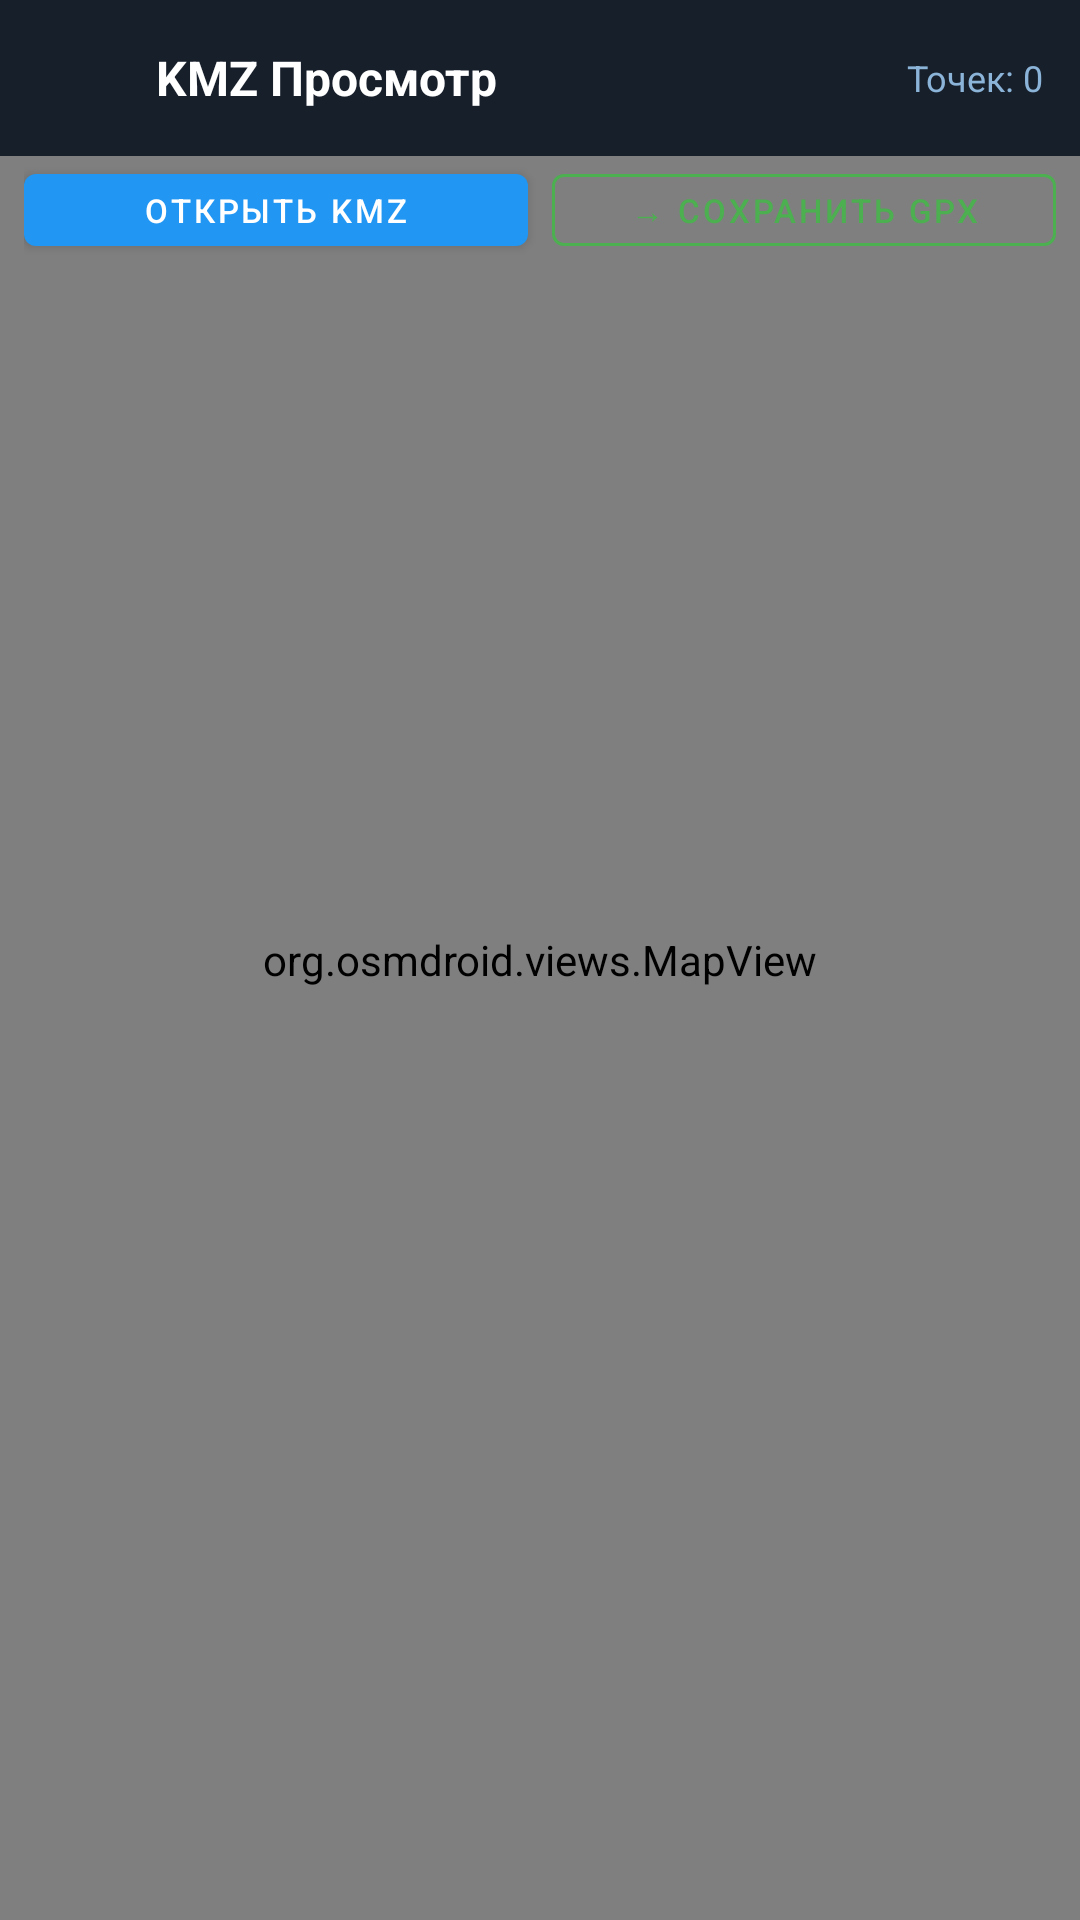

This screen was rendered from an Android layout file. Write that file and the resources it references.
<!-- AndroidManifest.xml: application theme Theme.CoordScanner -->
<!-- res/layout/activity_kmz_map.xml -->
<?xml version="1.0" encoding="utf-8"?>
<androidx.coordinatorlayout.widget.CoordinatorLayout
    xmlns:android="http://schemas.android.com/apk/res/android"
    xmlns:app="http://schemas.android.com/apk/res-auto"
    android:layout_width="match_parent"
    android:layout_height="match_parent">

    
    <org.osmdroid.views.MapView
        android:id="@+id/mapView"
        android:layout_width="match_parent"
        android:layout_height="match_parent" />

    
    <LinearLayout
        android:layout_width="match_parent"
        android:layout_height="wrap_content"
        android:layout_gravity="top"
        android:background="#DD08111E"
        android:orientation="horizontal"
        android:paddingStart="4dp"
        android:paddingEnd="12dp"
        android:paddingTop="4dp"
        android:paddingBottom="4dp"
        android:gravity="center_vertical">

        <ImageButton
            android:id="@+id/btnBack"
            android:layout_width="44dp"
            android:layout_height="44dp"
            android:src="@drawable/ic_arrow_back"
            android:tint="@color/white"
            android:background="?attr/selectableItemBackgroundBorderless"
            android:contentDescription="Назад" />

        <TextView
            android:layout_width="0dp"
            android:layout_height="wrap_content"
            android:layout_weight="1"
            android:text="KMZ Просмотр"
            android:textColor="@color/text_primary"
            android:textSize="16sp"
            android:textStyle="bold"
            android:layout_marginStart="4dp" />

        <TextView
            android:id="@+id/tvPointCount"
            android:layout_width="wrap_content"
            android:layout_height="wrap_content"
            android:text="Точек: 0"
            android:textColor="@color/text_secondary"
            android:textSize="12sp" />
    </LinearLayout>

    
    <LinearLayout
        android:layout_width="match_parent"
        android:layout_height="wrap_content"
        android:layout_gravity="top"
        android:layout_marginTop="52dp"
        android:orientation="horizontal"
        android:paddingHorizontal="8dp"
        android:paddingBottom="4dp">

        <com.google.android.material.button.MaterialButton
            android:id="@+id/btnOpenKmz"
            style="@style/Widget.MaterialComponents.Button"
            android:layout_width="0dp"
            android:layout_height="36dp"
            android:layout_weight="1"
            android:layout_marginEnd="4dp"
            android:text="Открыть KMZ"
            android:textSize="11sp"
            app:backgroundTint="@color/primary" />

        <com.google.android.material.button.MaterialButton
            android:id="@+id/btnConvertGpx"
            style="@style/Widget.MaterialComponents.Button.OutlinedButton"
            android:layout_width="0dp"
            android:layout_height="36dp"
            android:layout_weight="1"
            android:layout_marginStart="4dp"
            android:text="→ Сохранить GPX"
            android:textSize="11sp"
            android:textColor="@color/scanner_green"
            app:strokeColor="@color/scanner_green" />
    </LinearLayout>

</androidx.coordinatorlayout.widget.CoordinatorLayout>
<!-- resources referenced by this layout -->
<resources>
  <color name="primary">#2196F3</color>
  <color name="scanner_green">#4CAF50</color>
  <color name="text_primary">#FFFFFF</color>
  <color name="text_secondary">#8BB4D8</color>
  <color name="white">#FFFFFF</color>
  <style name="Theme.CoordScanner" parent="Theme.MaterialComponents.DayNight.NoActionBar">
          <item name="colorPrimary">@color/primary</item>
          <item name="colorPrimaryVariant">@color/primary_dark</item>
          <item name="colorOnPrimary">@color/on_primary</item>
          <item name="colorSecondary">@color/accent</item>
          <item name="colorSecondaryVariant">@color/accent</item>
          <item name="colorOnSecondary">@color/white</item>
          <item name="android:statusBarColor">@color/navy_deep</item>
          <item name="android:navigationBarColor">@color/navy_deep</item>
          <item name="android:windowBackground">@color/navy_bg</item>
          <item name="materialCardViewStyle">@style/CardStyle</item>
          <item name="colorSurface">@color/navy_surface</item>
          <item name="colorOnSurface">@color/text_primary</item>
      </style>
  <color name="primary_dark">#1565C0</color>
  <color name="on_primary">#FFFFFF</color>
  <color name="accent">#00BCD4</color>
  <color name="navy_deep">#08111E</color>
  <color name="navy_bg">#0A1628</color>
  <style name="CardStyle" parent="Widget.MaterialComponents.CardView">
          <item name="cardElevation">2dp</item>
          <item name="cardCornerRadius">14dp</item>
          <item name="android:layout_marginBottom">6dp</item>
          <item name="cardBackgroundColor">@color/navy_card</item>
          <item name="strokeColor">@color/navy_stroke</item>
          <item name="strokeWidth">1dp</item>
      </style>
  <color name="navy_surface">#0F1E30</color>
  <color name="navy_card">#111E30</color>
  <color name="navy_stroke">#1C3050</color>
</resources>
